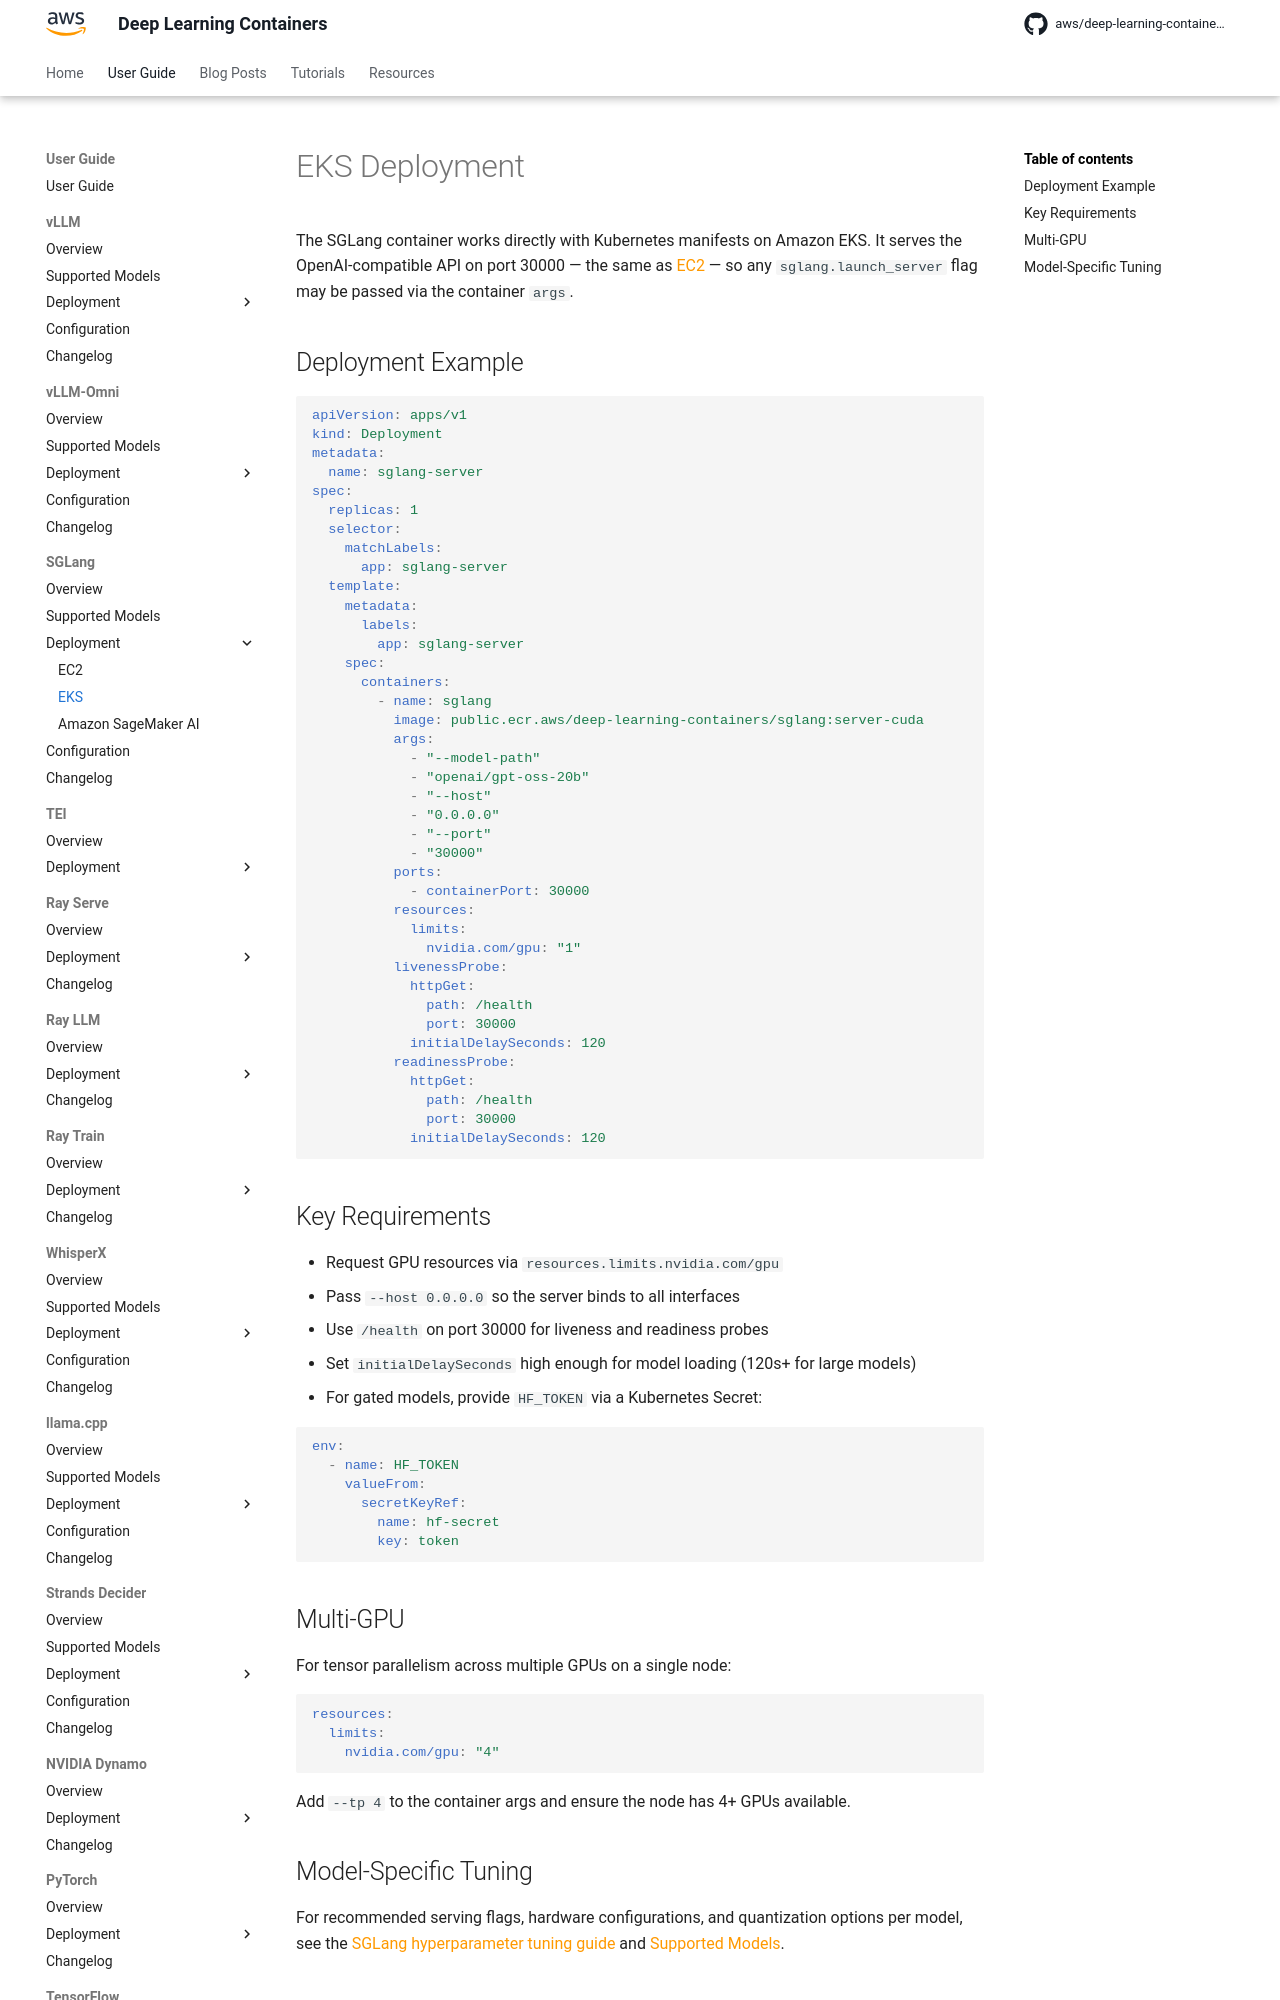

repository: aws/deep-learning-containers · page: sglang/deployment/eks/index.html · generator: mkdocs

# EKS Deployment

The SGLang container works directly with Kubernetes manifests on Amazon EKS. It serves the OpenAI-compatible API on port 30000 — the same as
[EC2](ec2.md) — so any `sglang.launch_server` flag may be passed via the container `args`.

## Deployment Example

```yaml
apiVersion: apps/v1
kind: Deployment
metadata:
  name: sglang-server
spec:
  replicas: 1
  selector:
    matchLabels:
      app: sglang-server
  template:
    metadata:
      labels:
        app: sglang-server
    spec:
      containers:
        - name: sglang
          image: public.ecr.aws/deep-learning-containers/sglang:server-cuda
          args:
            - "--model-path"
            - "openai/gpt-oss-20b"
            - "--host"
            - "0.0.0.0"
            - "--port"
            - "30000"
          ports:
            - containerPort: 30000
          resources:
            limits:
              nvidia.com/gpu: "1"
          livenessProbe:
            httpGet:
              path: /health
              port: 30000
            initialDelaySeconds: 120
          readinessProbe:
            httpGet:
              path: /health
              port: 30000
            initialDelaySeconds: 120
```

## Key Requirements

- Request GPU resources via `resources.limits.nvidia.com/gpu`
- Pass `--host 0.0.0.0` so the server binds to all interfaces
- Use `/health` on port 30000 for liveness and readiness probes
- Set `initialDelaySeconds` high enough for model loading (120s+ for large models)
- For gated models, provide `HF_TOKEN` via a Kubernetes Secret:

```yaml
env:
  - name: HF_TOKEN
    valueFrom:
      secretKeyRef:
        name: hf-secret
        key: token
```
